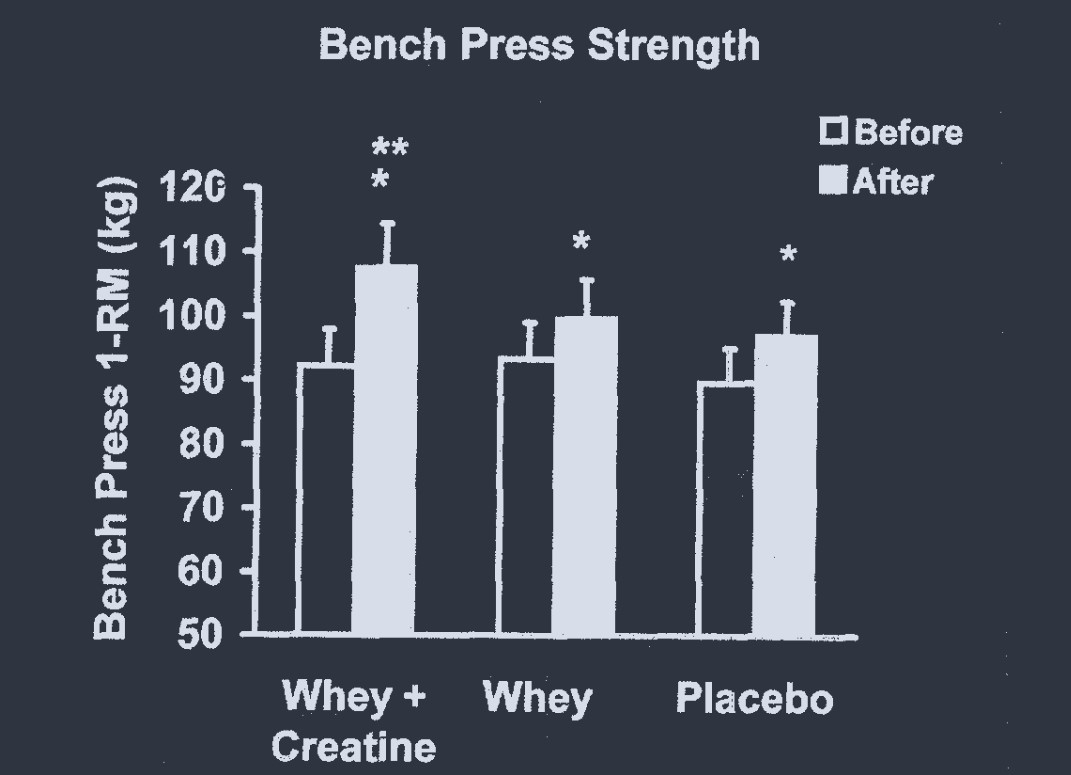

The table this chart was drawn from, first rows:
whey_creatine, 91.84986595174263, 0, mean_pre
whey_creatine, 97.48, 0, upper_SD_pre
whey_creatine, 107.2, 0, mean_post
whey_creatine, 114, 0, upper_SD_post
whey, 92.98, 1, mean_pre
whey, 98.42, 1, upper_SD_pre
whey, 99.17, 1, mean_post
whey, 105.2, 1, upper_SD_post
placebo, 89.03, 2, mean_pre
placebo, 94.48, 2, upper_SD_pre
placebo, 96.35, 2, mean_post
placebo, 101.6, 2, upper_SD_post
